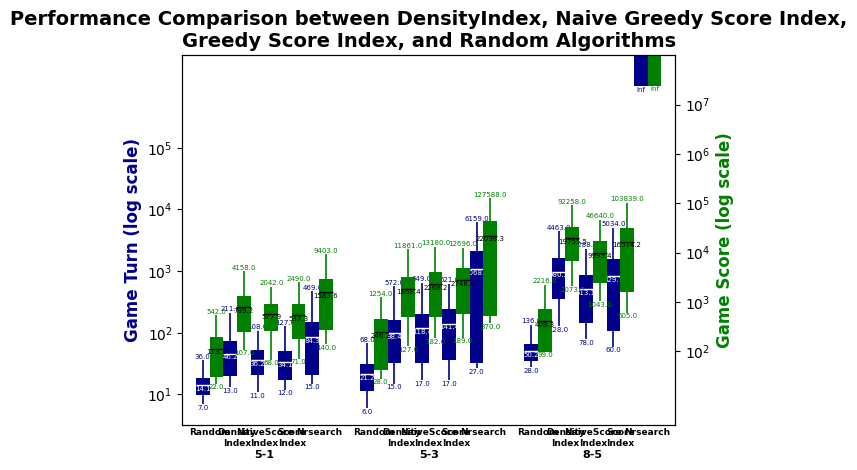

Write Python code to recreate this figure.
import matplotlib.pyplot as plt

import matplotlib.pyplot as plt
import numpy as np

'''
Generate comparative box plots for different algorithms based on predefined data. Modify the data as needed.
This should not be a part of a module nor part of the machine learning codebase, but a convienient script to generate graphs for reports.
'''

# Settings
LOG_SCALE = True

turn_infinity = 1000000
score_infinity = 24000000

# Data: (mean, sd, low_extreme, high_extreme)
subgroup_Turn = {
    "5-1": {
        "Random": (14.065, 4.39098793, 7, 36),
        "Density\nIndex": (46.21, 26.35445586, 13, 211),
        "NaiveScore\nIndex": (36.2175, 15.66748843, 11, 108),
        "Score\nIndex": (34.13, 17.13718472, 12, 127),
        "Nrsearch": (84.26, 63.43447328, 15, 469),
    },
    "5-3": {
        "Random": (21.21, 9.968495373, 6, 68),
        "Density\nIndex": (98.4025, 65.62572281, 15, 572),
        "NaiveScore\nIndex": (118.3675, 85.99353141, 17, 649),
        "Score\nIndex": (141.4125, 105.4231111, 17, 621),
        "Nrsearch": (1068.6575, 1035.869176, 27, 6159),
    },
    "8-5": {
        "Random": (50.185, 15.59088756, 28, 136),
        "Density\nIndex": (980.245, 629.1562842, 128, 4463),
        "NaiveScore\nIndex": (513.0625, 367.5751877, 78, 2288),
        "Score\nIndex": (829.6825, 721.5824705, 60, 5034),
        "Nrsearch": (turn_infinity,0,turn_infinity,turn_infinity),
    },
}
subgroup_Score = {
    "5-1": {
        "Random": (113.3475, 83.5116264, 22, 542),
        "Density\nIndex": (789.25, 545.8374415, 107, 4158),
        "NaiveScore\nIndex": (577.915, 318.6184988, 68, 2042),
        "Score\nIndex": (537.285, 355.6116123, 71, 2490),
        "Nrsearch": (1583.6425, 1307.188827, 140, 9403),
    },
    "5-3": {
        "Random": (246.2025, 205.1711761, 28, 1254),
        "Density\nIndex": (1868.3625, 1377.492278, 127, 11861),
        "NaiveScore\nIndex": (2268.175, 1777.562667, 182, 13180),
        "Score\nIndex": (2748.3525, 2184.326775, 189, 12696),
        "Nrsearch": (22038.265, 21512.2781, 370, 127588),
    },
    "8-5": {
        "Random": (409.315, 313.8321459, 99, 2216),
        "Density\nIndex": (19755.5125, 13082.43051, 2073, 92258),
        "NaiveScore\nIndex": (9995.4225, 7614.214309, 1043, 46640),
        "Score\nIndex": (16574.2475, 14944.02899, 605, 103839),
        "Nrsearch": (score_infinity,0,score_infinity,score_infinity),
    },
}

box_width = 0.5

fig, ax1 = plt.subplots()
ax2 = ax1.twinx()  # second y-axis

def plot_group(ax, data, x_offset, color, meancolor, fontsize=5, labelgroup = True, datafont = "Arial", labelfont = "Times New Roman"):
    lj = len(data)
    for j, (dk, dd) in enumerate(data.items()):
        li = len(dd)
        for i, (k, (mean, sd, low, high)) in enumerate(dd.items()):
            if mean == turn_infinity or mean == score_infinity:
                inf = True
            else: inf = False
            strmean = f"{mean:.1f}"
            strhigh = f"{high:.1f}"
            strlow = f"{low:.1f}"
            x = i + x_offset + j * (li + 1)
            lower_sd = mean - sd
            upper_sd = mean + sd

            if LOG_SCALE:
                mean = np.log10(mean)
                sd = np.log10(sd)
                low = np.log10(low)
                high = np.log10(high)
                lower_sd = np.log10(lower_sd) if lower_sd > 0 else 0
                upper_sd = np.log10(upper_sd)
            
            # whiskers
            ax.vlines(x + box_width/2, low, high, color, linewidth=1.2)
            if inf:
                # arrow for infinity
                ax.add_patch(plt.Rectangle(
                    (x, mean),
                    box_width,
                    mean/12,
                    facecolor=color, edgecolor=color, linewidth = 0
                ))
                # label below box for infinity
                ax.text(
                    x + box_width / 2,
                    low - 0.01,
                    "inf",
                    ha="center",
                    va="top",
                    fontsize=fontsize,
                    rotation=0,
                    color=color,
                    font=datafont,
                )
            else:
                # label avove high whisker
                ax.text(
                    x + box_width / 2,
                    high + 0.01,
                    strhigh,
                    ha="center",
                    va="bottom",
                    fontsize=fontsize,
                    rotation=0,
                   color=color,
                    font=datafont,
                )
                # label below low whisker
                ax.text(
                    x + box_width / 2,
                    low - 0.01,
                    strlow,
                    ha="center",
                    va="top",
                    fontsize=fontsize,
                    rotation=0,
                    color=color,
                    font=datafont,
                )
                # rectangle mean ± SD
                ax.add_patch(plt.Rectangle(
                    (x, lower_sd),
                    box_width,
                    upper_sd - lower_sd,
                    facecolor=color, edgecolor=color, linewidth = 0
                ))
                # mean line
                ax.hlines(mean, x, x + box_width, color=meancolor, linewidth=1)
                # Label under mean line
                ax.text(
                    x + box_width / 2,
                    mean - 0.01,
                    strmean,
                    ha="center",
                    va="top",
                    fontsize=fontsize,
                    rotation=0,
                    color=meancolor,
                    font=datafont,
                )
        
    for j, (dk, dd) in enumerate(data.items()):
        # Label group
        if labelgroup:
            ax.text(
                j * (li + 1) + (li - 1) / 2 + box_width,
                ax.get_ylim()[0] - 0.4,
                dk,
                ha="center",
                va="top",
                fontsize=fontsize*1.6,
                rotation=0,
                color="black",
                fontweight="bold",
                font=labelfont,
            )
            for i, (k, (mean, sd, low, high)) in enumerate(dd.items()):
                x = i + x_offset + j * (li + 1)
                # Label algorithm
                ax.text(
                    x + box_width,
                    ax.get_ylim()[0] - 0.05,
                    k,
                    ha="center",
                    va="top",
                    fontsize=fontsize*1.3,
                    rotation=0,
                    color="black",
                    fontweight="semibold",
                    font=labelfont,
                )


if LOG_SCALE:
    # Find max value for turn
    max_turn = max(v[0] + v[1] for g in subgroup_Turn.values() for v in g.values())
    max_score = max(v[0] + v[1] for g in subgroup_Score.values() for v in g.values())
    log_turn = np.ceil(np.log10(max_turn))
    log_score = np.ceil(np.log10(max_score))
    # Find min value for turn
    min_turn = min(v[0] - v[1] for g in subgroup_Turn.values() for v in g.values() if v[0] - v[1] > 0)
    min_score = min(v[0] - v[1] for g in subgroup_Score.values() for v in g.values() if v[0] - v[1] > 0)
    log_min_turn = np.floor(np.log10(min_turn))
    log_min_score = np.floor(np.log10(min_score))
    # Convert numbers on axis to log scale
    ax1_range = range(int(log_min_turn) + 1, int(log_turn))
    ax1.set_yticks(ax1_range)
    ax1.set_yticklabels([f"$10^{i}$" for i in ax1_range])
    ax2_range = range(int(log_min_score) + 1, int(log_score))
    ax2.set_yticks(ax2_range)
    ax2.set_yticklabels([f"$10^{i}$" for i in ax2_range])

# Styling
ax1.set_ylabel("Game Turn" + (" (log scale)" if LOG_SCALE else ""))
ax2.set_ylabel("Game Score" + (" (log scale)" if LOG_SCALE else ""))
ax1.yaxis.label.set_color("darkblue")
ax2.yaxis.label.set_color("green")
ax1.yaxis.label.set_fontweight("bold")
ax2.yaxis.label.set_fontweight("bold")
ax1.yaxis.label.set_fontname("Times New Roman")
ax2.yaxis.label.set_fontname("Times New Roman")
ax1.yaxis.label.set_fontsize(12)
ax2.yaxis.label.set_fontsize(12)
ax1.set_title("Performance Comparison between DensityIndex, Naive Greedy Score Index,\nGreedy Score Index, and Random Algorithms")
ax1.title.set_fontsize(14)
ax1.title.set_fontweight("bold")
ax1.title.set_fontname("Times New Roman")

# Sync x limits
ax1.set_xlim(-0.5, len(subgroup_Turn) * (len(next(iter(subgroup_Turn.values())).keys()) + 1) - 0.5)
ax2.set_xlim(ax1.get_xlim())
ax1.set_ylim(bottom=0.5)
ax2.set_ylim(bottom=0.5)
ax1.set_ylim(top=log_turn + 0.5)
ax2.set_ylim(top=log_score)

# Plot subgroup A on left axis
plot_group(ax1, subgroup_Turn, x_offset=0, color="darkblue", meancolor="white")

# Plot subgroup B on right axis (shifted in x)
plot_group(ax2, subgroup_Score, x_offset=0.5, color="green", meancolor="black", labelgroup = False)

# Remove x axis ticks
ax1.set_xticks([])
ax2.set_xticks([])

plt.tight_layout()
plt.show()
